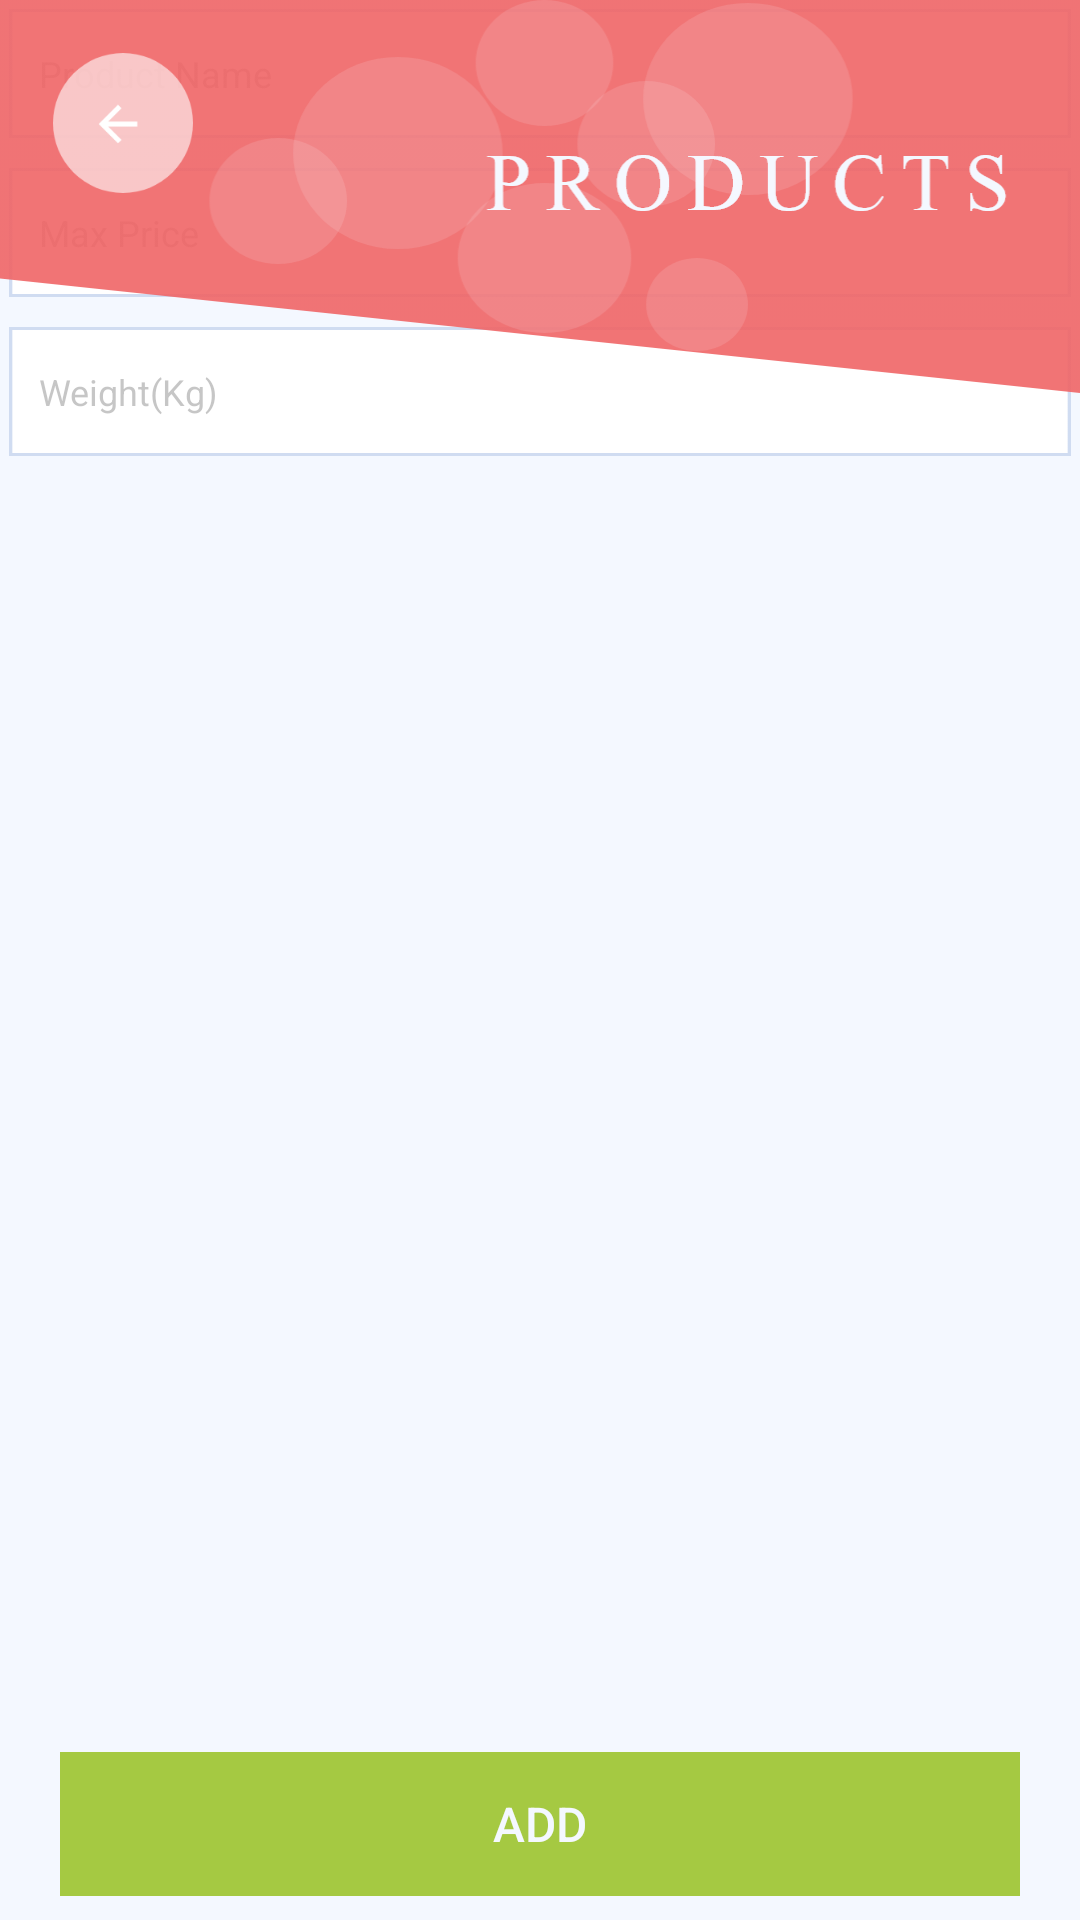

Layout XML and referenced resources for this Android screen:
<!-- AndroidManifest.xml: application theme AppTheme -->
<!-- res/layout/activity_add_new_product.xml -->
<?xml version="1.0" encoding="utf-8"?>
<androidx.constraintlayout.widget.ConstraintLayout xmlns:android="http://schemas.android.com/apk/res/android"
    xmlns:app="http://schemas.android.com/apk/res-auto"
    xmlns:tools="http://schemas.android.com/tools"
    android:layout_width="match_parent"
    android:layout_height="match_parent"
    android:background="@color/colorWhite"
    tools:context=".Product.AddNewProduct">


    <ScrollView
        android:id="@+id/productAddScrollView"
        android:layout_width="match_parent"
        android:layout_height="0px"
        app:layout_constraintBottom_toTopOf="@+id/productAddAddButton"
        app:layout_constraintEnd_toEndOf="parent"
        app:layout_constraintStart_toStartOf="parent"
        app:layout_constraintTop_toTopOf="parent"
        >

        <LinearLayout
            android:id="@+id/productAddLinearLayout"
            android:layout_width="match_parent"
            android:layout_height="match_parent"
            android:layout_margin="3sp"
            android:gravity="center"
            android:orientation="vertical"

          >
            <EditText
                android:id="@+id/nameAddEditView"
                android:layout_width="match_parent"
                android:layout_height="wrap_content"
                android:layout_marginBottom="10sp"
                android:background="@drawable/text_view"
                android:gravity="center|left"
                android:hint="@string/pro_name_hint"
                android:paddingLeft="10dp"
                android:singleLine="true"
                android:textSize="14dp"
                android:textColor="@color/colorPrimary"
                android:textColorHint="#5555" />

            <EditText
                android:id="@+id/maxPriceAddEditView"
                android:layout_width="match_parent"
                android:layout_height="wrap_content"
                android:layout_marginBottom="10sp"
                android:background="@drawable/text_view"
                android:gravity="center|left"
                android:hint="@string/maxPrice_hint"
                android:inputType="numberDecimal"
                android:paddingLeft="10dp"
                android:singleLine="true"
                android:textColor="@color/colorPrimary"
                android:textColorHint="#5555"
                android:textSize="14dp" />

            <EditText
                android:id="@+id/weightAddEditView"
                android:layout_width="match_parent"
                android:layout_height="wrap_content"
                android:layout_marginBottom="10sp"
                android:background="@drawable/text_view"
                android:gravity="center|left"
                android:hint="@string/weight_hint"
                android:inputType="numberDecimal"
                android:paddingLeft="10dp"
                android:singleLine="true"
                android:textColor="@color/colorPrimary"
                android:textColorHint="#5555"
                android:textSize="14dp" />


        </LinearLayout>

    </ScrollView>


    <Button
        android:id="@+id/productAddAddButton"
        android:layout_width="wrap_content"
        android:layout_height="wrap_content"
        android:layout_marginBottom="8dp"
        android:background="@drawable/add_button2"
        android:onClick="onClickAddEditProduct"
        android:text="ADD"
        android:textColor="@color/colorWhite"
        android:textSize="16dp"
        app:layout_constraintBottom_toBottomOf="parent"
        app:layout_constraintTop_toBottomOf="@id/productAddScrollView"
        app:layout_constraintEnd_toEndOf="parent"
        app:layout_constraintStart_toStartOf="parent" />


    <LinearLayout
        android:id="@+id/productHeaderLayout"
        android:layout_width="match_parent"
        android:layout_height="wrap_content"
        android:background="@drawable/productheader"
        android:gravity="top|left"
        android:orientation="vertical"
        app:layout_constraintEnd_toEndOf="parent"
        app:layout_constraintStart_toStartOf="parent"
        app:layout_constraintTop_toTopOf="parent">

        <Button
            android:id="@+id/productAddBackButton"
            android:layout_width="8mm"
            android:layout_height="8mm"
            android:layout_margin="3mm"
            android:background="@drawable/arrow"
            android:onClick="OnclickBack" />


    </LinearLayout>





</androidx.constraintlayout.widget.ConstraintLayout>
<!-- resources referenced by this layout -->
<resources>
  <color name="colorPrimary">#3D75D1</color>
  <color name="colorWhite">#F4F8FF</color>
  <!-- drawable add_button2: png bitmap (drawable-hdpi, 629 bytes) -->
  <!-- drawable arrow: png bitmap (drawable-hdpi, 1831 bytes) -->
  <!-- drawable productheader: png bitmap (drawable-hdpi, 16011 bytes) -->
  <!-- drawable text_view: png bitmap (drawable-hdpi, 895 bytes) -->
  <string name="maxPrice_hint"><font size="12">Max Price</font></string>
  <string name="pro_name_hint"><font size="12">Product Name</font></string>
  <string name="weight_hint"><font size="12">Weight(Kg)</font></string>
  <style name="AppTheme" parent="Theme.AppCompat.Light.NoActionBar">
          
          <item name="colorPrimary">#2056B3</item>
          <item name="colorPrimaryDark">#2C4266</item>
          <item name="colorAccent">@color/colorAccent</item>
  
      </style>
  <color name="colorAccent">#F05B5B</color>
</resources>
